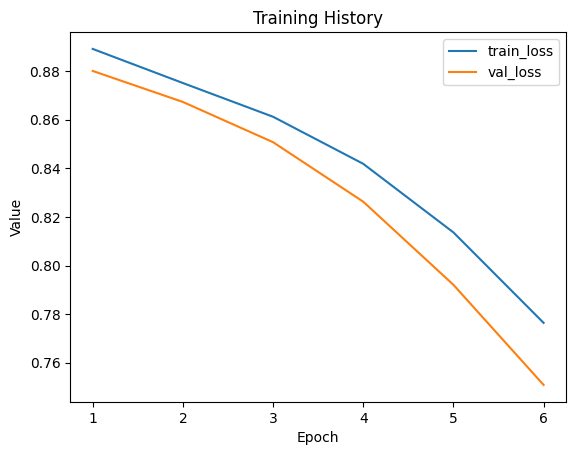

Values plotted in this chart, from the file beside it:
train_loss, val_loss
0.8891, 0.8801
0.8751, 0.8673
0.8612, 0.8508
0.8419, 0.8263
0.8136, 0.7921
0.7764, 0.7509
